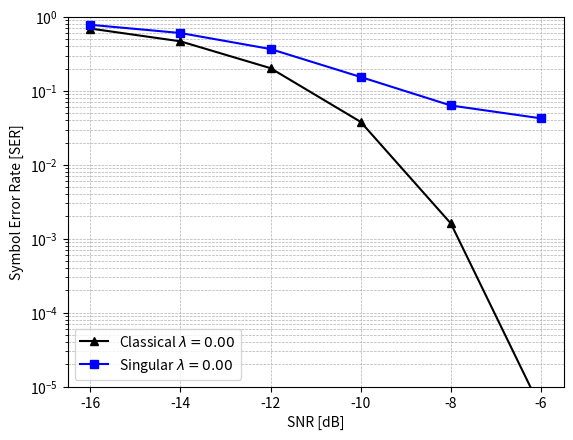

The matplotlib source for this figure:
import matplotlib.pyplot as plt
import matplotlib.ticker as ticker
import numpy as np
import os
import sys

SNR = [-6, -8, -10, -12, -14, -16]
SER_classical = [0.000005, 0.001608, 0.038067, 0.203010, 0.468787, 0.698075]
SER_singular = [0.042525, 0.063476, 0.154187, 0.368527, 0.607143, 0.784152]
SER_CNN_FSD = []
# plot classical in black with triangle markers and singular in blue with square markers
plt.semilogy(SNR, SER_classical, 'k-', marker='^', label='Classical $\lambda=0.00$')
plt.semilogy(SNR, SER_singular, 'b-', marker='s', label='Singular $\lambda=0.00$')
#legend down left, write classical lambda=0 and Singular CNN lambda=0
plt.legend(loc='lower left')




plt.xlabel('SNR [dB]')
plt.ylabel('Symbol Error Rate [SER]')
plt.ylim(1e-5, 1e0)
plt.grid(True, which='both', linestyle='--', linewidth=0.5)

ax = plt.gca()
ax.yaxis.set_major_formatter(ticker.LogFormatterMathtext(base=10))


plt.savefig('singular_cnn_ser_vs_snr.png')
plt.show()
